Image classification data set "semi-conductor-image-classification-first" (Natsukashii/Datasets on GitHub). Class labels (2): bad 1, good semiconductor.

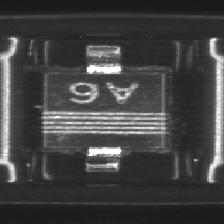
Label: good semiconductor

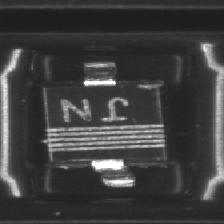
Label: bad 1

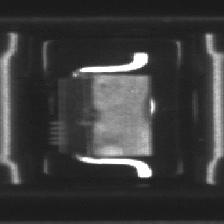
Label: bad 1

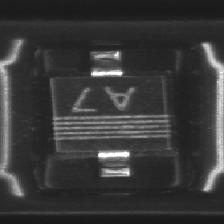
Label: good semiconductor

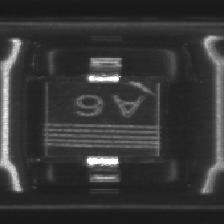
Label: bad 1

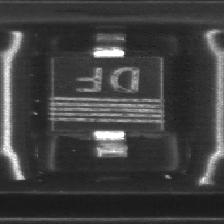
Label: good semiconductor
